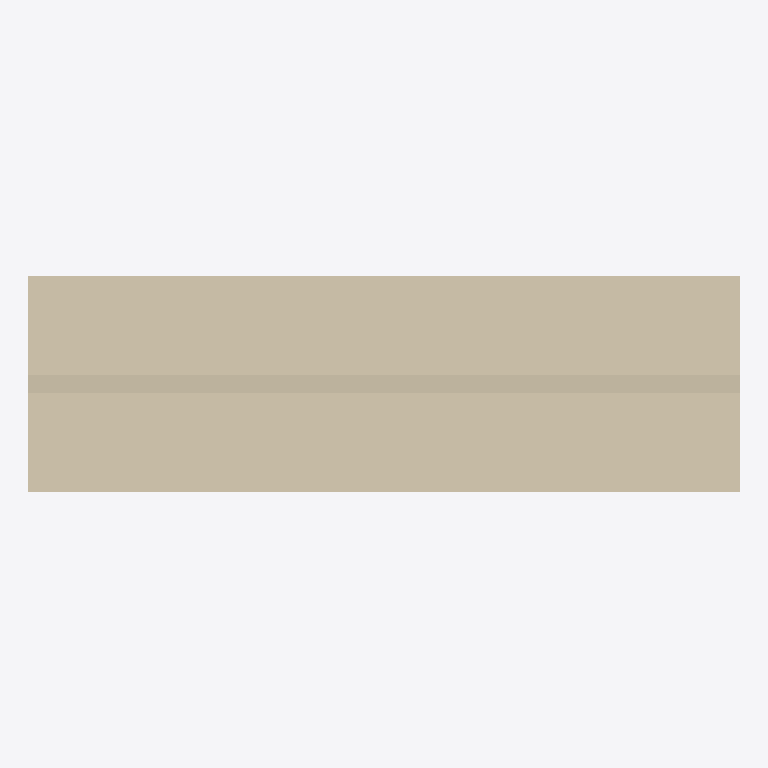
Plan cut of the same IFC building model at storey 'Port de Barcelona' (level 0.00 m, cut at 1.40 m), seen from above with north up, elements coloured by IFC class: 1 wall (beige). Cut surfaces are drawn darker.
Extent 2.0 m × 0.6 m × 2.9 m (x, y, z). Storeys (1): Port de Barcelona at 0.00 m. Elements (1): 1 IfcWall.

HEADER;
FILE_DESCRIPTION(('ViewDefinition [CoordinationView_V2.0]'),'2;1');
FILE_NAME('C:\\Users\\Andres (Ingreen)\\AppData\\Local\\Packages\\48598BIMMars.313206BE35C6','',(''),(''),'','','');
FILE_SCHEMA(('IFC2X3'));
ENDSEC;
DATA;
#40=IFCPROJECT('0dmdwsXKz5CvxXqNAUKCiX',$,'Port de Barcelona',$,$,'Nombre de proyecto','Estado de proyecto',(#16),#41);
#8=IFCSITE('0dmdwsXKz5CvxXqNAUKCiZ',$,'Port de Barcelona',$,'',#3,$,$,.ELEMENT.,(40,25,13,9643),(-3,-42,-20,-772056),0.0,$,$);
#1=IFCBUILDING('0dmdwsXKz5CvxXqNAUKCiW',$,'',$,$,#2,$,'',.ELEMENT.,$,$,$);
#6=IFCBUILDINGSTOREY('0dmdwsXKz5CvxXqN9Xhpx_',$,'Port de Barcelona',$,$,#7,$,'Port de Barcelona',.ELEMENT.,0.0);
#9=IFCWALL('1Z$byIr3vDS8zLRrp9V3yv',$,'APBCN-URB-CER-Cerramiento_Malla_PrefabricadoHormigon:APBCN-URB-CER-Cerramiento_Malla_PrefabricadoHormigon:136429',$,'APBCN-URB-CER-Cerramiento_Malla_PrefabricadoHormigon:APBCN-URB-CER-Cerramiento_Malla_PrefabricadoHormigon:137199',#10,#13,'136429');
ENDSEC;
